Image classification data set "dataset" (xsrajasso/arboles on GitHub). Class labels (5): green, ground, leafless, red, yellow.

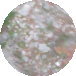
Label: ground

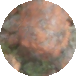
Label: red

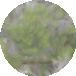
Label: green

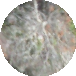
Label: leafless

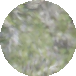
Label: green

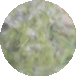
Label: green
